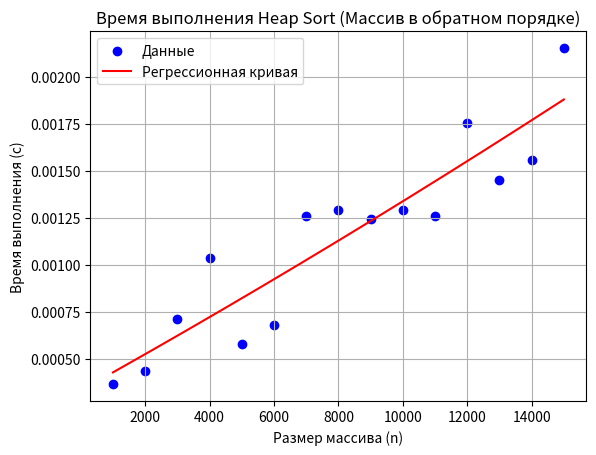

Reproduce this figure in Python.
import matplotlib.pyplot as plt
import numpy as np

# Данные для массива в обратном порядке (из таблицы Heap Sort)
sizes = [1000, 2000, 3000, 4000, 5000, 6000, 7000, 8000, 9000, 10000, 11000, 12000, 13000, 14000, 15000]
reverse_sorted_times = [0.000367, 0.000436, 0.000715, 0.001039, 0.000583,
                        0.000683, 0.001261, 0.001295, 0.001243, 0.001291,
                        0.001261, 0.001754, 0.001450, 0.001560, 0.002153]

# Построение графика в формате точек
plt.scatter(sizes, reverse_sorted_times, label="Данные", color='blue')

# Вычисление регрессионной кривой (полиномиальная регрессия 2-й степени)
coefs = np.polyfit(sizes, reverse_sorted_times, 2)
poly = np.poly1d(coefs)

# Построение регрессионной кривой
x = np.linspace(min(sizes), max(sizes), 500)
y = poly(x)
plt.plot(x, y, color='red', label='Регрессионная кривая')

# Оформление графика
plt.title('Время выполнения Heap Sort (Массив в обратном порядке)')
plt.xlabel('Размер массива (n)')
plt.ylabel('Время выполнения (с)')
plt.grid(True)
plt.legend()

# Показать график
plt.show()
